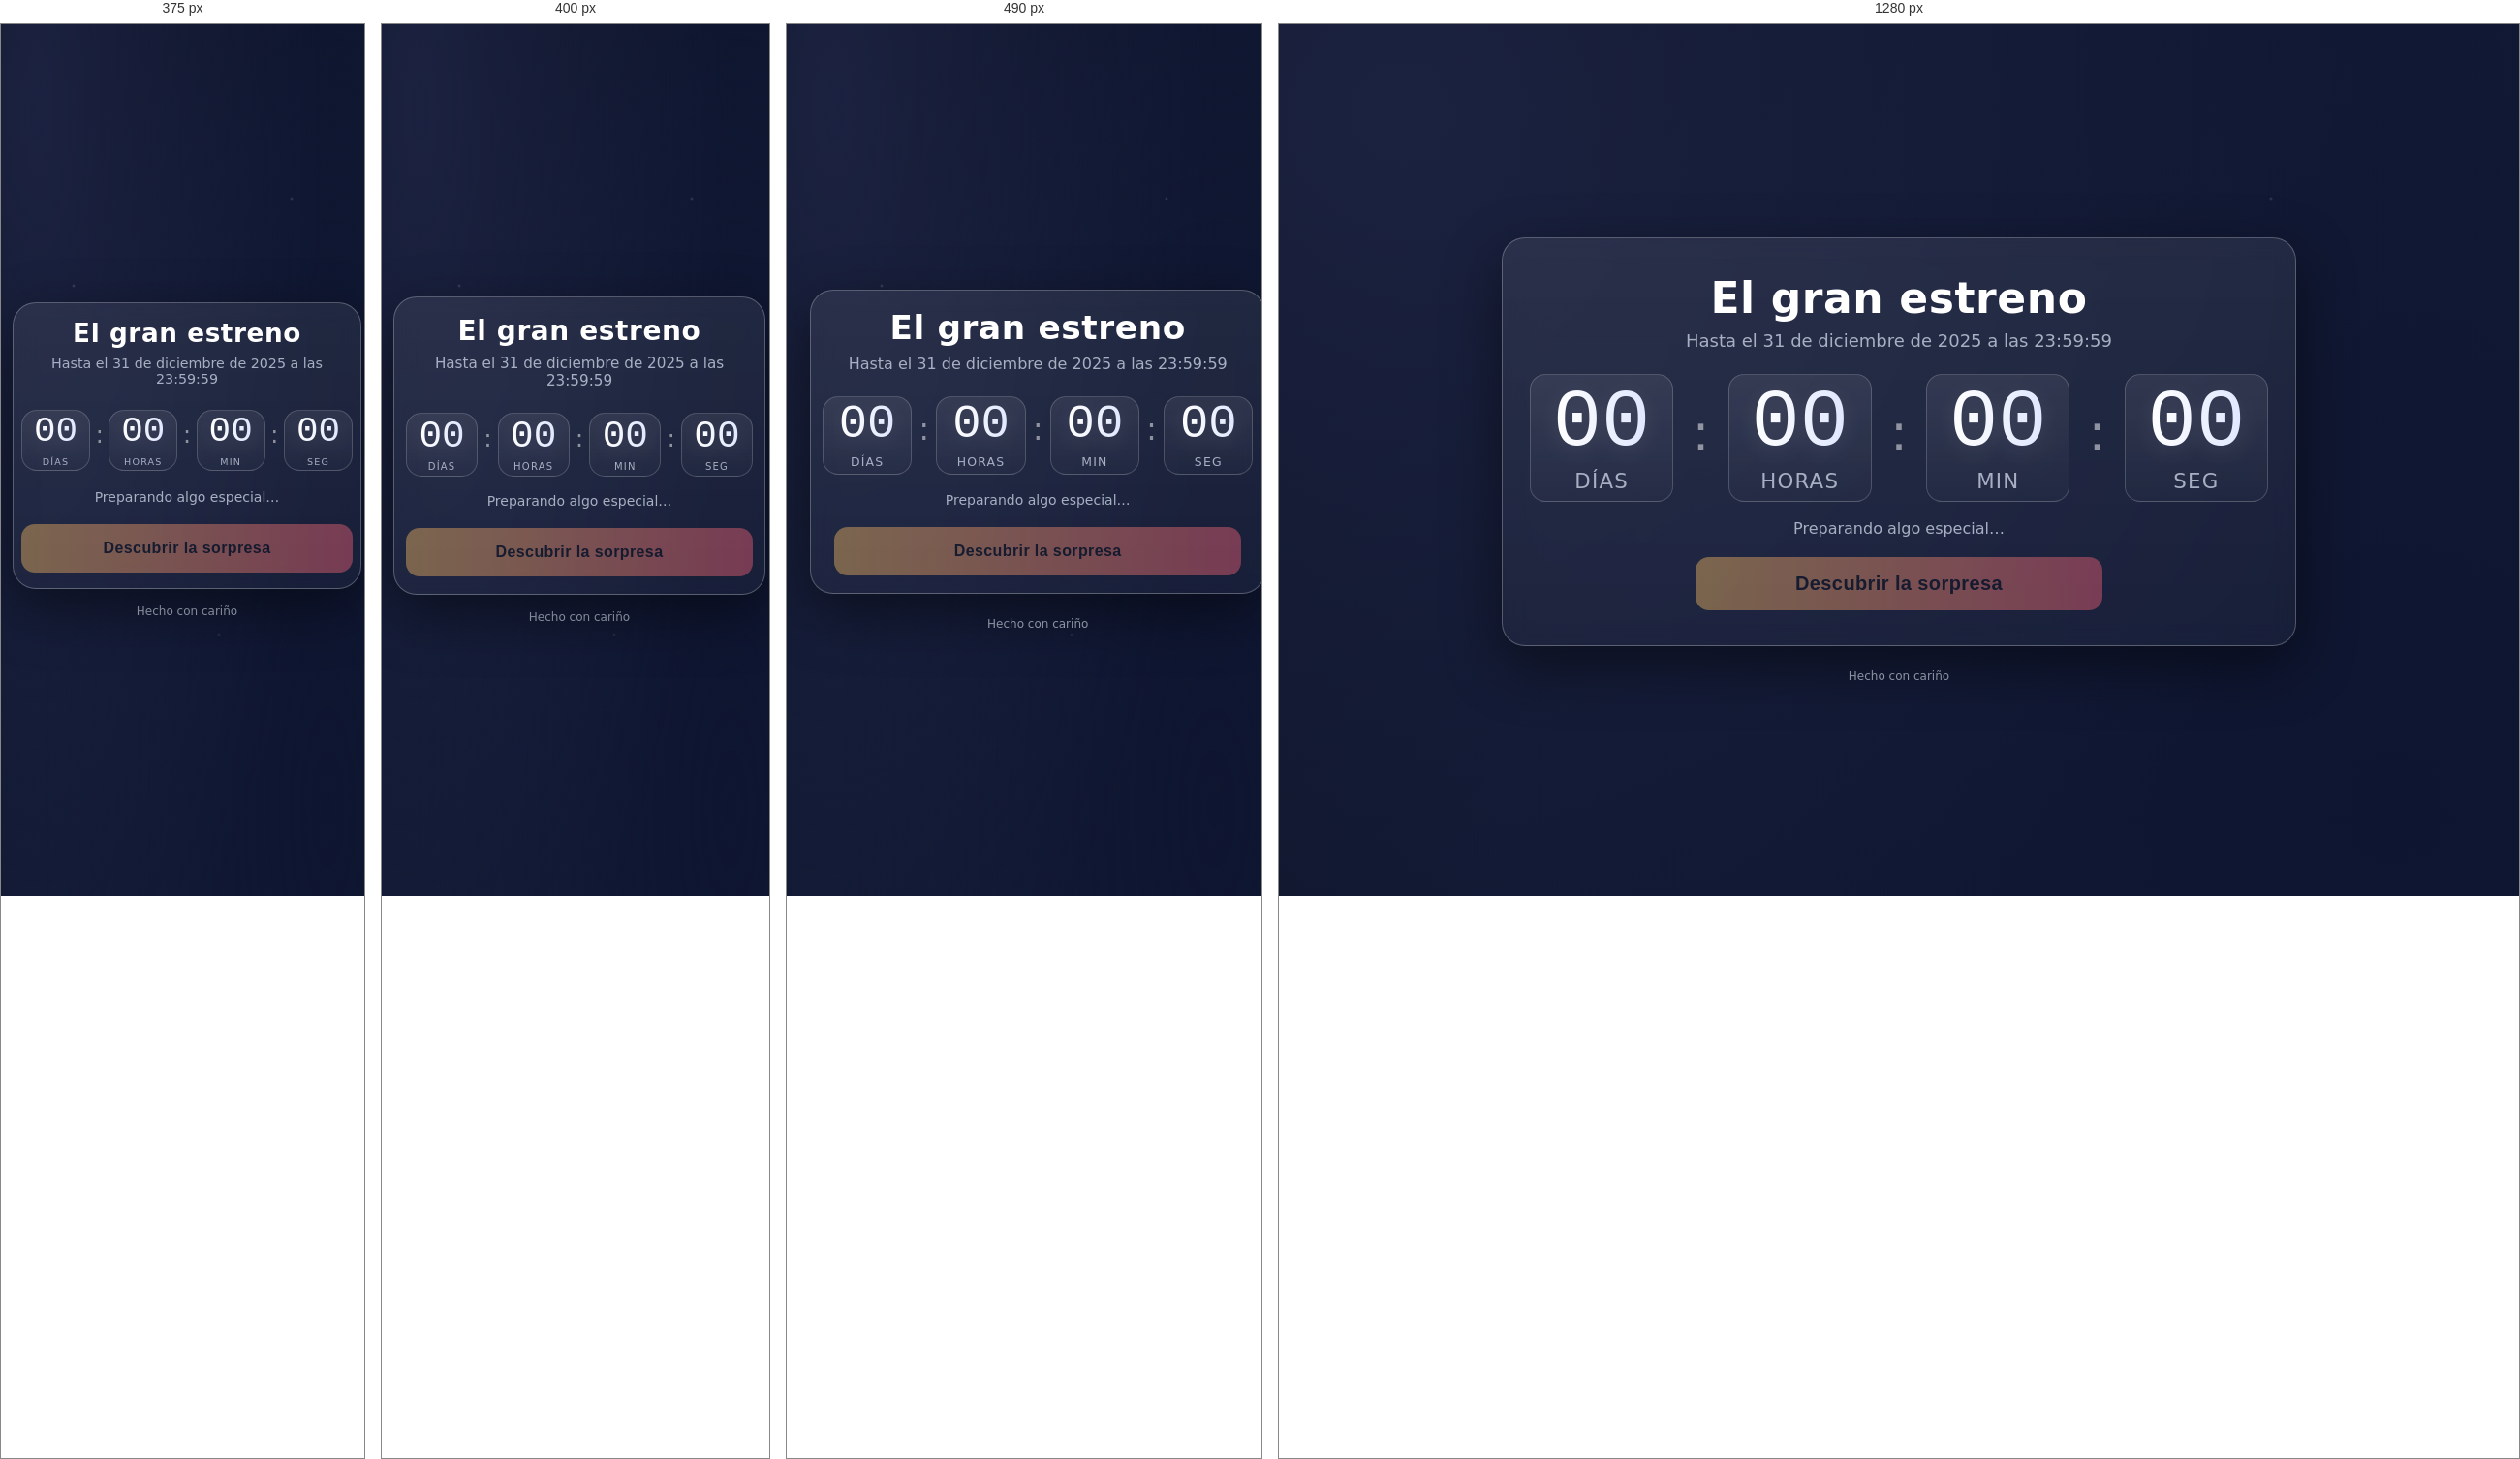
Rendered at 375 px, 400 px, 490 px and 1280 px, left to right.

<!-- file: index.html -->
<!doctype html>
<html lang="es">
<head>
  <meta charset="utf-8">
  <meta name="viewport" content="width=device-width, initial-scale=1">
  <title>Cuenta atrás — Gran estreno</title>
  <meta name="description" content="Cuenta atrás para el gran estreno.">
  <link rel="preconnect" href="https://fonts.googleapis.com">
  <link rel="preconnect" href="https://fonts.gstatic.com" crossorigin>
  <link href="https://fonts.googleapis.com/css2?family=Poppins:wght@300;500;700&family=Rubik+Mono+One&display=swap" rel="stylesheet">
  <link rel="stylesheet" href="styles.css">
</head>
<body>
  <div class="bg"></div>
  <main class="wrap">
    <section class="card">
      <h1 class="title">El gran estreno</h1>
      <p class="subtitle">Hasta el 31 de diciembre de 2025 a las 23:59:59</p>
      <div class="countdown" aria-live="polite" role="timer">
        <div class="block">
          <span id="days" class="num">00</span>
          <span class="label">Días</span>
        </div>
        <div class="sep">:</div>
        <div class="block">
          <span id="hours" class="num">00</span>
          <span class="label">Horas</span>
        </div>
        <div class="sep">:</div>
        <div class="block">
          <span id="minutes" class="num">00</span>
          <span class="label">Min</span>
        </div>
        <div class="sep">:</div>
        <div class="block">
          <span id="seconds" class="num">00</span>
          <span class="label">Seg</span>
        </div>
      </div>
      <p id="hint" class="hint">Preparando algo especial…</p>
      <button id="cta" class="cta" disabled data-target-url="https://example.com">Descubrir la sorpresa</button>
    </section>
    <footer class="foot">
      <span>Hecho con cariño</span>
    </footer>
  </main>
  <script src="script.js"></script>
</body>
</html>



/* @media block from styles.css */
@media (max-width: 560px){
  .card{width:96vw;padding:18px 12px}
  .title{font-size:clamp(24px,7vw,36px)}
  .subtitle{font-size:clamp(13px,3.8vw,16px)}
  .hint{font-size:14px}
}

/* @media block from styles.css */
@media (max-width: 380px){
  .card{padding:16px 8px}
}

/* @media block from styles.css */
@media (max-height: 640px),(max-width: 420px){
  body{overflow:auto}
  .wrap{gap:16px;padding:12px}
}